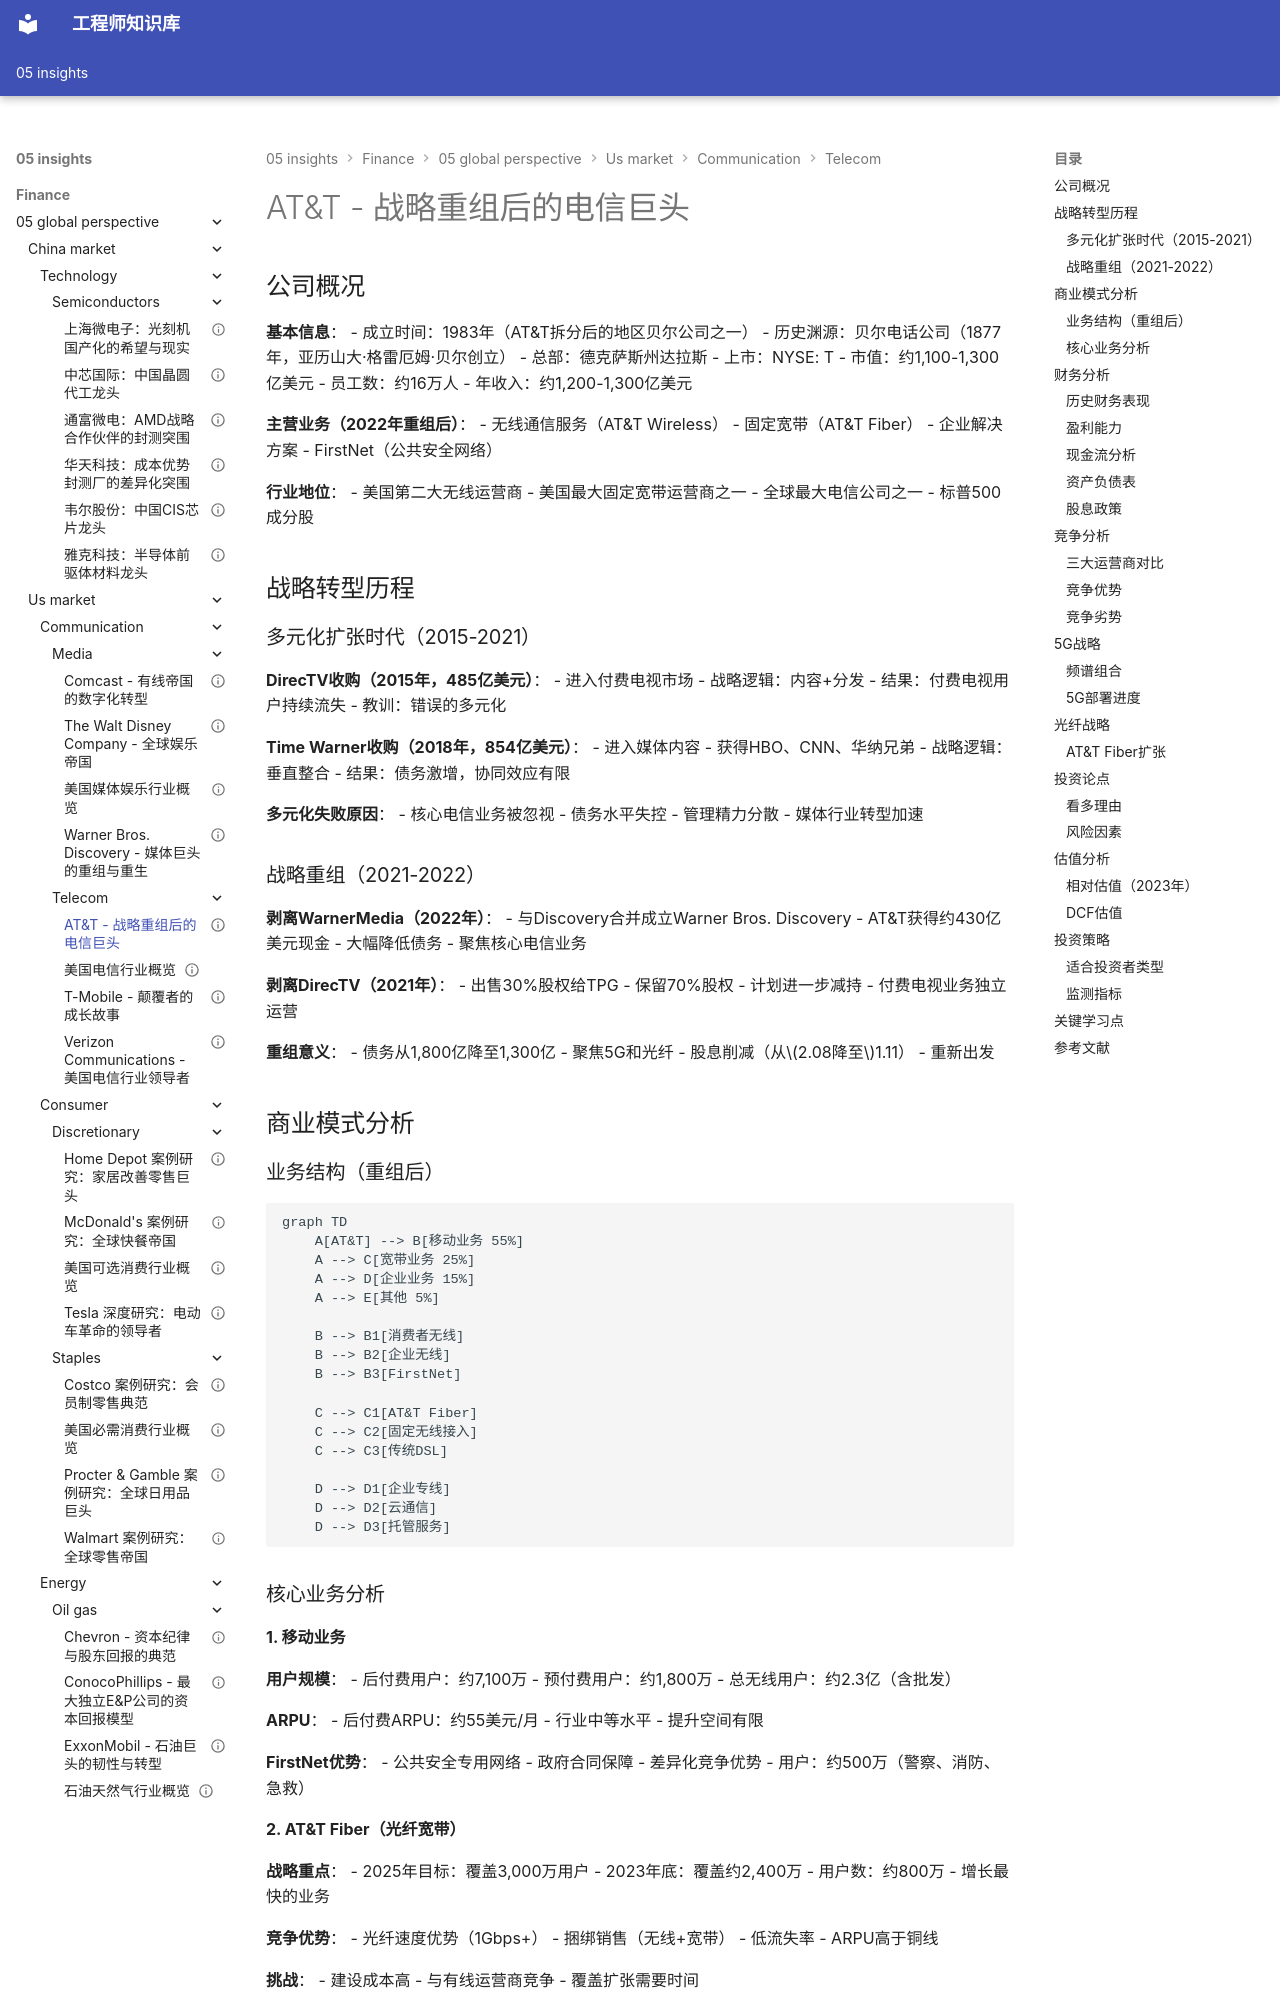

repository: Vuiora/knowledge-os · page: 05-insights/finance/05-global-perspective/us-market/communication/telecom/at&t/index.html · generator: mkdocs

---
title: AT&T - 战略重组后的电信巨头
description: 深度分析AT&T剥离媒体业务后的战略聚焦、财务重建和投资价值
slug: att-analysis
domain: 金融洞察
module: 全球投资视角
content_type: case-study
skill_level: intermediate
tags:
- AT&T
- 电信
- 美国市场
- 股息投资
- 5G
prerequisites:
- 美国电信行业概览
- 通信服务板块总览
related_contents:
- Verizon分析
- T-Mobile分析
- 美国电信行业概览
estimated_time: 50
difficulty_score: 3
author: 金融知识体系
created_at: '2024-01-01'
updated_at: '2024-01-01'
version: '1.0'
language: zh-CN
status: published
is_featured: false
---

# AT&T - 战略重组后的电信巨头

## 公司概况

**基本信息**：
- 成立时间：1983年（AT&T拆分后的地区贝尔公司之一）
- 历史渊源：贝尔电话公司（1877年，亚历山大·格雷厄姆·贝尔创立）
- 总部：德克萨斯州达拉斯
- 上市：NYSE: T
- 市值：约1,100-1,300亿美元
- 员工数：约16万人
- 年收入：约1,200-1,300亿美元

**主营业务（2022年重组后）**：
- 无线通信服务（AT&T Wireless）
- 固定宽带（AT&T Fiber）
- 企业解决方案
- FirstNet（公共安全网络）

**行业地位**：
- 美国第二大无线运营商
- 美国最大固定宽带运营商之一
- 全球最大电信公司之一
- 标普500成分股

## 战略转型历程

### 多元化扩张时代（2015-2021）

**DirecTV收购（2015年，485亿美元）**：
- 进入付费电视市场
- 战略逻辑：内容+分发
- 结果：付费电视用户持续流失
- 教训：错误的多元化

**Time Warner收购（2018年，854亿美元）**：
- 进入媒体内容
- 获得HBO、CNN、华纳兄弟
- 战略逻辑：垂直整合
- 结果：债务激增，协同效应有限

**多元化失败原因**：
- 核心电信业务被忽视
- 债务水平失控
- 管理精力分散
- 媒体行业转型加速

### 战略重组（2021-2022）

**剥离WarnerMedia（2022年）**：
- 与Discovery合并成立Warner Bros. Discovery
- AT&T获得约430亿美元现金
- 大幅降低债务
- 聚焦核心电信业务

**剥离DirecTV（2021年）**：
- 出售30%股权给TPG
- 保留70%股权
- 计划进一步减持
- 付费电视业务独立运营

**重组意义**：
- 债务从1,800亿降至1,300亿
- 聚焦5G和光纤
- 股息削减（从$2.08降至$1.11）
- 重新出发

## 商业模式分析

### 业务结构（重组后）

```mermaid
graph TD
    A[AT&T] --> B[移动业务 55%]
    A --> C[宽带业务 25%]
    A --> D[企业业务 15%]
    A --> E[其他 5%]
    
    B --> B1[消费者无线]
    B --> B2[企业无线]
    B --> B3[FirstNet]
    
    C --> C1[AT&T Fiber]
    C --> C2[固定无线接入]
    C --> C3[传统DSL]
    
    D --> D1[企业专线]
    D --> D2[云通信]
    D --> D3[托管服务]
```
